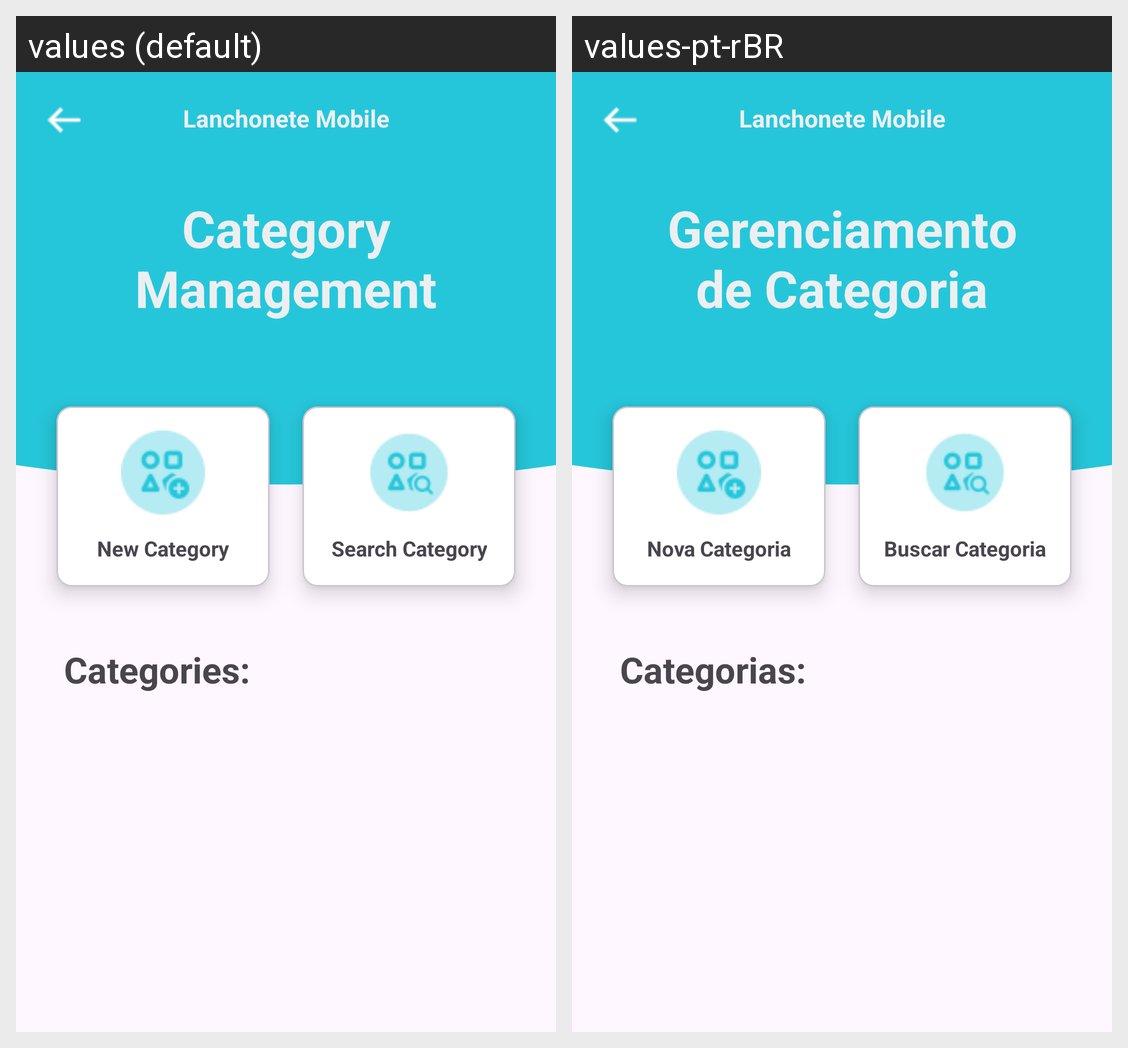

Strings drawn on this Android screen and how each of the app's shown locales translates them:
Android screen res/layout/activity_gerenciar_categoria.xml rendered under 2 locales, left to right: values (default), values-pt-rBR. Device: Nexus 5 (rendered at 1080×1920; each locale shown at half size, 540×960, under a caption strip naming it); theme Theme.LanchoneteMobile.
Strings drawn on this screen, with the default value and each locale's value (text and hints the layout hard-codes, and strings that could not be matched under every locale, appear in the picture but are not listed):

app_name
  values: Lanchonete Mobile
  values-pt-rBR: Lanchonete Mobile  [not translated; the default value is used]

TituloTelaCategoria
  values: Category Management
  values-pt-rBR: Gerenciamento de Categoria

buscarCategoria
  values: Search Category
  values-pt-rBR: Buscar Categoria

novoCategoria
  values: New Category
  values-pt-rBR: Nova Categoria

titleListaCategorias
  values: Categories:
  values-pt-rBR: Categorias:
